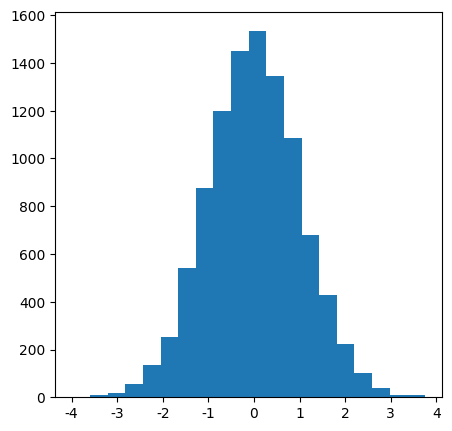

This figure's Python source: (Note: this script raises an exception after producing the figure.)
#-*-coding:utf-8-*-

'''
Method 1: use excel to plot histogram.
Method 2: use matplotlib to plot histogram.

'''

import matplotlib
import matplotlib.pyplot as plt
import numpy as np

use_chines = True
# setting of font
if use_chines:
    font = {}
    # 设置matplotlib正常显示中文和负号
    matplotlib.rcParams['font.sans-serif'] = ['SimHei']  # 用黑体显示中文
    matplotlib.rcParams['axes.unicode_minus'] = False  # 正常显示负号
else:
    font = {'family': 'Consolas',
            'weight': 'normal',
            'size': 10,
            'fontweight': 'bold',
    }


# size setting
W, H = (500, 500)
plt.figure(figsize=(W/100.0, H/100.0))  # WH
# plt.grid(linestyle = "-.", linewidth=1)  #设置背景网格线为虚线

# generating data
data = np.random.randn(10000)
range_value = (data.min(), data.max())

"""
绘制直方图
data:必选参数，绘图数据
bins:直方图的长条形数目，可选项，默认为10
normed:是否对直方图做归一化, 默认为0, 代表不归一化. normed=1，表示归一化，显示频率。
facecolor:长条形的颜色
edgecolor:长条形边框的颜色
alpha:透明度
"""
plt.hist(data, bins=20, range=range_value, normed=0,
         facecolor="blue", edgecolor="black", alpha=0.7)  # if error, normed > cumulative
# 显示横轴标签
plt.xlabel("Score范围", fontdict=font)
# 显示纵轴标签
plt.ylabel("TP Score分布", fontdict=font)
# 显示图标题
plt.title("TP Score分布直方图", fontdict=font)
# 设置坐标轴刻度
x_ticks = np.arange(0.9, 1.01, 0.01)
plt.xticks(x_ticks)
plt.show()
# plt.savefig('squares_plot.png', bbox_inches='tight')
# plt.close()


'''
bins : int or sequence or str, optional
    If an integer is given, ``bins + 1`` bin edges are calculated and
    returned, consistent with `numpy.histogram`.

    If `bins` is a sequence, gives bin edges, including left edge of
    first bin and right edge of last bin.  In this case, `bins` is
    returned unmodified.

    All but the last (righthand-most) bin is half-open.  In other
    words, if `bins` is::

        [1, 2, 3, 4]

    then the first bin is ``[1, 2)`` (including 1, but excluding 2) and
    the second ``[2, 3)``.  The last bin, however, is ``[3, 4]``, which
    *includes* 4.

'''
